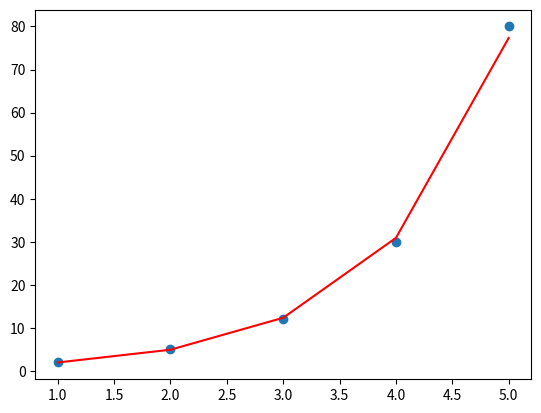

This figure's Python source:
import matplotlib.pyplot as plt
import numpy as np

x = np.array([1, 2, 3, 4, 5])
y = np.array([2, 5, 12, 30, 80])

# Fit linear line to log(y)
p = np.polyfit(x, np.log(y), 1)

# Extract a and b
a, b = np.exp(p[1]), np.exp(p[0])

# Plot
plt.scatter(x, y)
plt.plot(x, a * b**x, color='red')
plt.show()

print(f"y = {a:.2f} * {b:.2f}^x")
